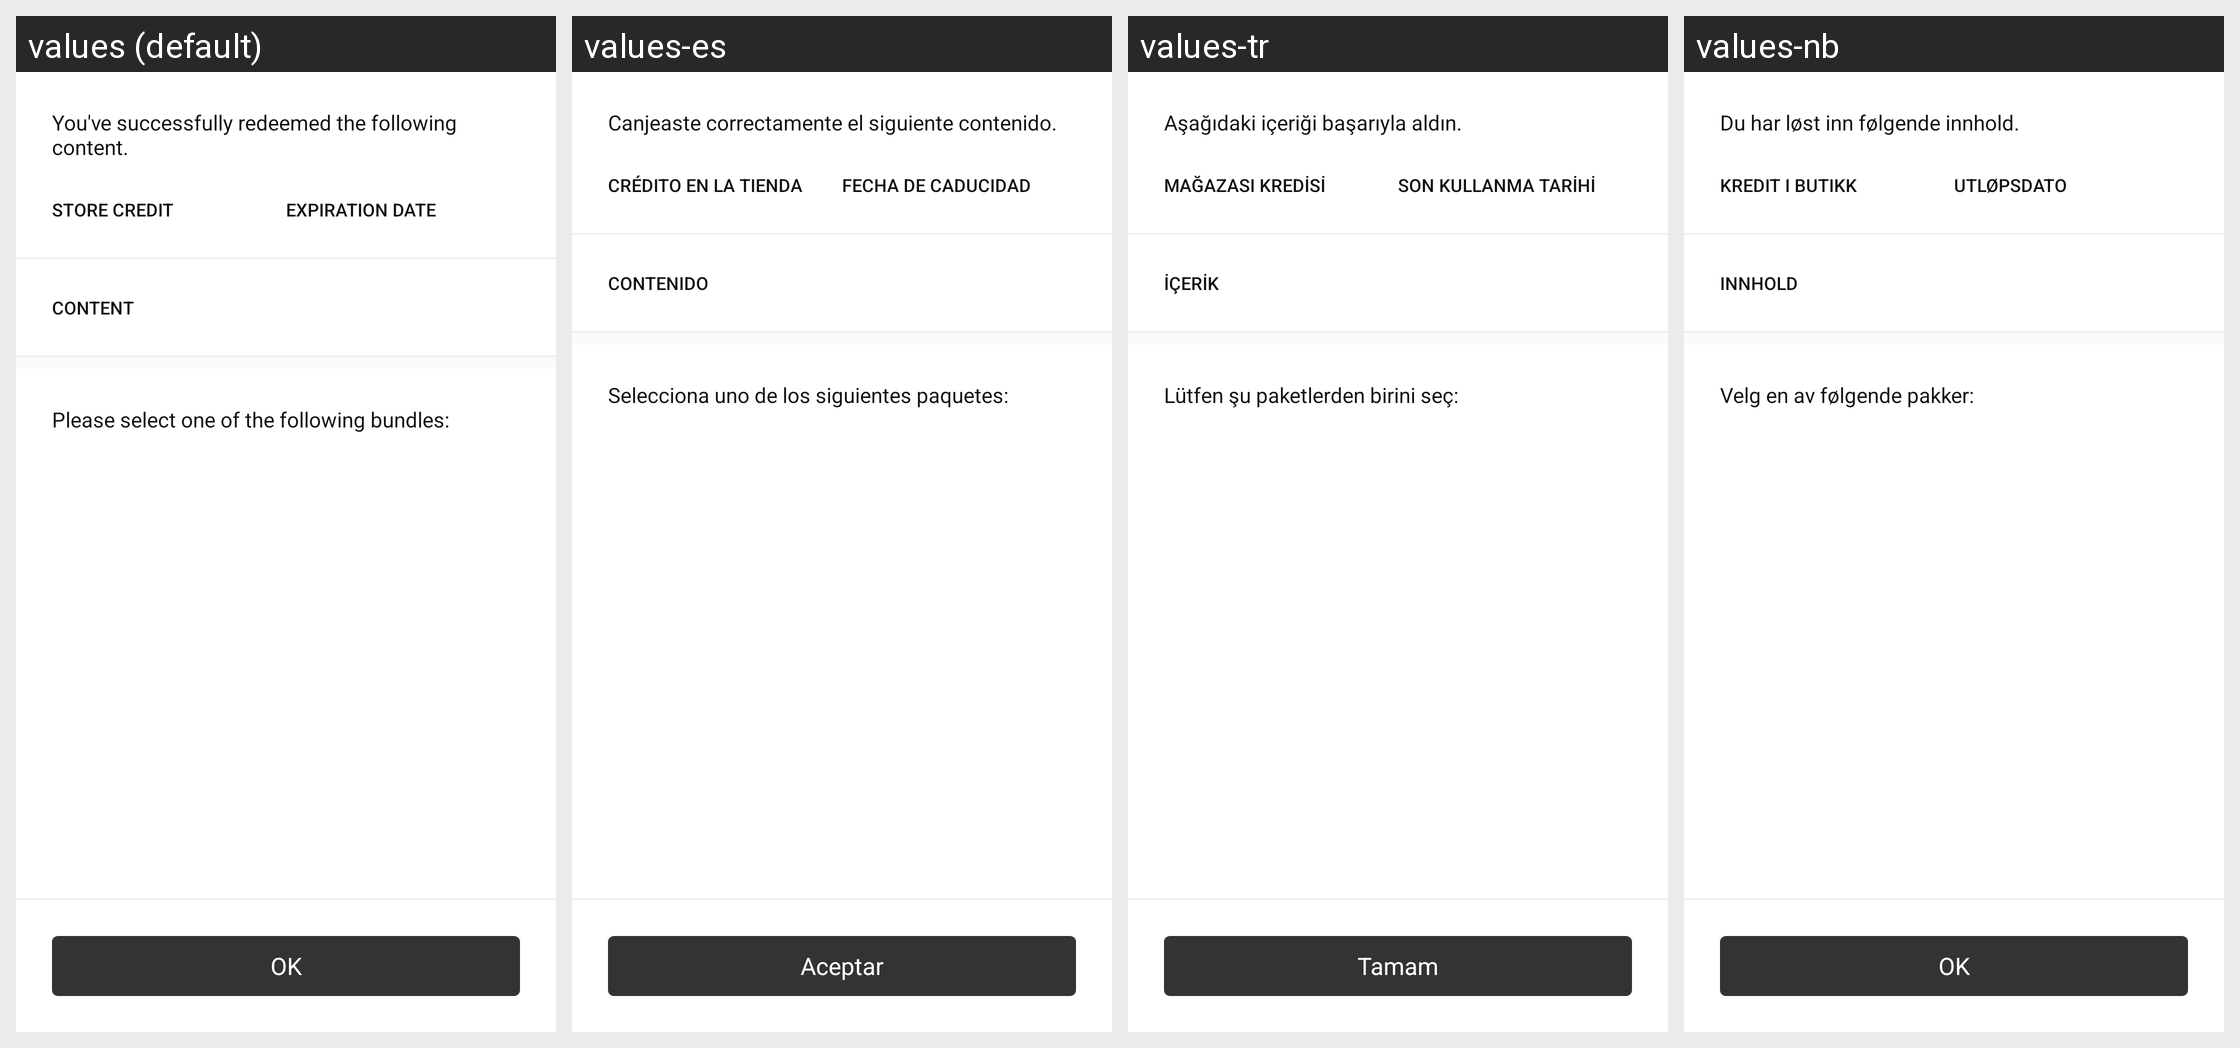

The Android screen above is rendered under several locales of the same app. Produce the string resources it draws, with the default and per-locale values.
Android screen res/layout/settings_redeem_code_activated_fragment.xml rendered under 4 locales, left to right: values (default), values-es, values-tr, values-nb. Device: Nexus 5 (rendered at 1080×1920; each locale shown at half size, 540×960, under a caption strip naming it); theme Theme.Light.NoActionBar.
Other locales in the repository, not shown: values-af, values-am, values-ar, values-as, values-az, values-be, values-bg, values-bn, values-bs, values-ca, values-cs, values-da, values-de, values-el, values-en-rGB, values-es-rES, values-es-rUS, values-et, values-eu, values-fa, values-fi, values-fr, values-fr-rCA, values-gl, values-gu, values-hi, values-hr, values-hu, values-hy, values-in, values-is, values-it, values-iw, values-ja, values-ka, values-kk, values-km, values-kn, values-ko, values-ky, values-lo, values-lt, values-lv, values-mk, values-ml, values-mn, values-mr, values-ms, values-my, values-ne, values-nl, values-or, values-pa, values-pl, values-pt, values-pt-rBR, values-pt-rPT, values-ro, values-ru, values-si, values-sk, values-sl, values-sq, values-sr, values-sv, values-sw, values-ta, values-te, values-th, values-tl, values-uk, values-ur, values-uz, values-vi, values-zh-rCN, values-zh-rHK, values-zh-rTW, values-zu.
Strings drawn on this screen, with the default value and each locale's value (text and hints the layout hard-codes, and strings that could not be matched under every locale, appear in the picture but are not listed):

settings_redeem_code_activated_message
  values: You've successfully redeemed the following content.
  values-es: Canjeaste correctamente el siguiente contenido.
  values-tr: Aşağıdaki içeriği başarıyla aldın.
  values-nb: Du har løst inn følgende innhold.

settings_redeem_code_activated_store_credit_header
  values: STORE CREDIT
  values-es: CRÉDITO EN LA TIENDA
  values-tr: MAĞAZASI KREDİSİ
  values-nb: KREDIT I BUTIKK

settings_redeem_code_activated_expiration_date_header
  values: EXPIRATION DATE
  values-es: FECHA DE CADUCIDAD
  values-tr: SON KULLANMA TARİHİ
  values-nb: UTLØPSDATO

settings_redeem_code_activated_content_header
  values: CONTENT
  values-es: CONTENIDO
  values-tr: İÇERİK
  values-nb: INNHOLD

settings_redeem_code_activated_choose_bundle_message
  values: Please select one of the following bundles:
  values-es: Selecciona uno de los siguientes paquetes:
  values-tr: Lütfen şu paketlerden birini seç:
  values-nb: Velg en av følgende pakker:

common_ok
  values: OK
  values-es: Aceptar
  values-tr: Tamam
  values-nb: OK  [not translated; the default value is used]
